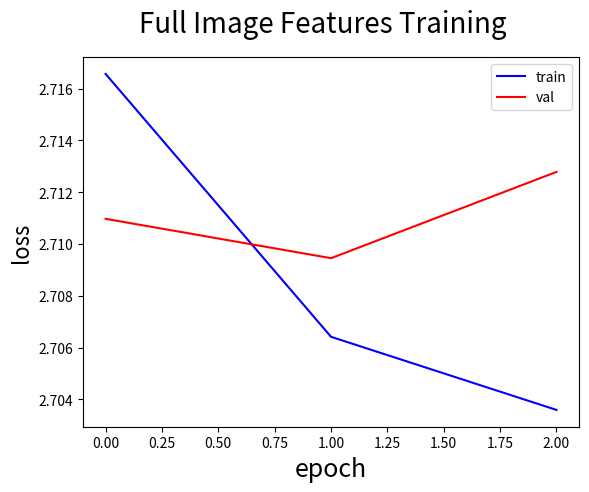

Source code (Python): (Note: this script raises an exception after producing the figure.)

import matplotlib.pyplot as plt
import matplotlib

cuda = True
# DATA
avg_train_losses = [2.716564, 2.706419, 2.703597]
avg_train_accuracies = [0, 0.4423924, 0.4459393, 0.4463724]
val_losses = [2.710972, 2.709453, 2.712782]
val_accuracies = [0, 0.4491006, 0.44915591, 0.448515]
print(len(avg_train_losses))
print(len(avg_train_accuracies))
print(len(val_accuracies))
print(len(val_losses))

if cuda:
    matplotlib.use('Agg')


fig = plt.figure()
fig.suptitle('Full Image Features Training', fontsize=20)
plt.xlabel('epoch', fontsize=18)
plt.ylabel('loss', fontsize=16)
plt.plot(range(len(avg_train_losses)), avg_train_losses, 'b', label='train')
plt.plot(range(len(val_losses)), val_losses, 'r', label='val')
plt.legend(loc='best')

if cuda:
    plt.savefig('plots/loss.png')
else:
    plt.show()

fig = plt.figure()
fig.suptitle('Full Image Features Training', fontsize=20)
plt.xlabel('epoch', fontsize=18)
plt.ylabel('accuracy', fontsize=16)
plt.plot(range(len(avg_train_accuracies)),
         avg_train_accuracies, 'b', label='train')
plt.plot(range(len(val_accuracies)), val_accuracies, 'r', label='val')
plt.legend(loc='best')

if cuda:
    plt.savefig('plots/accuracy.png')
else:
    plt.show()
